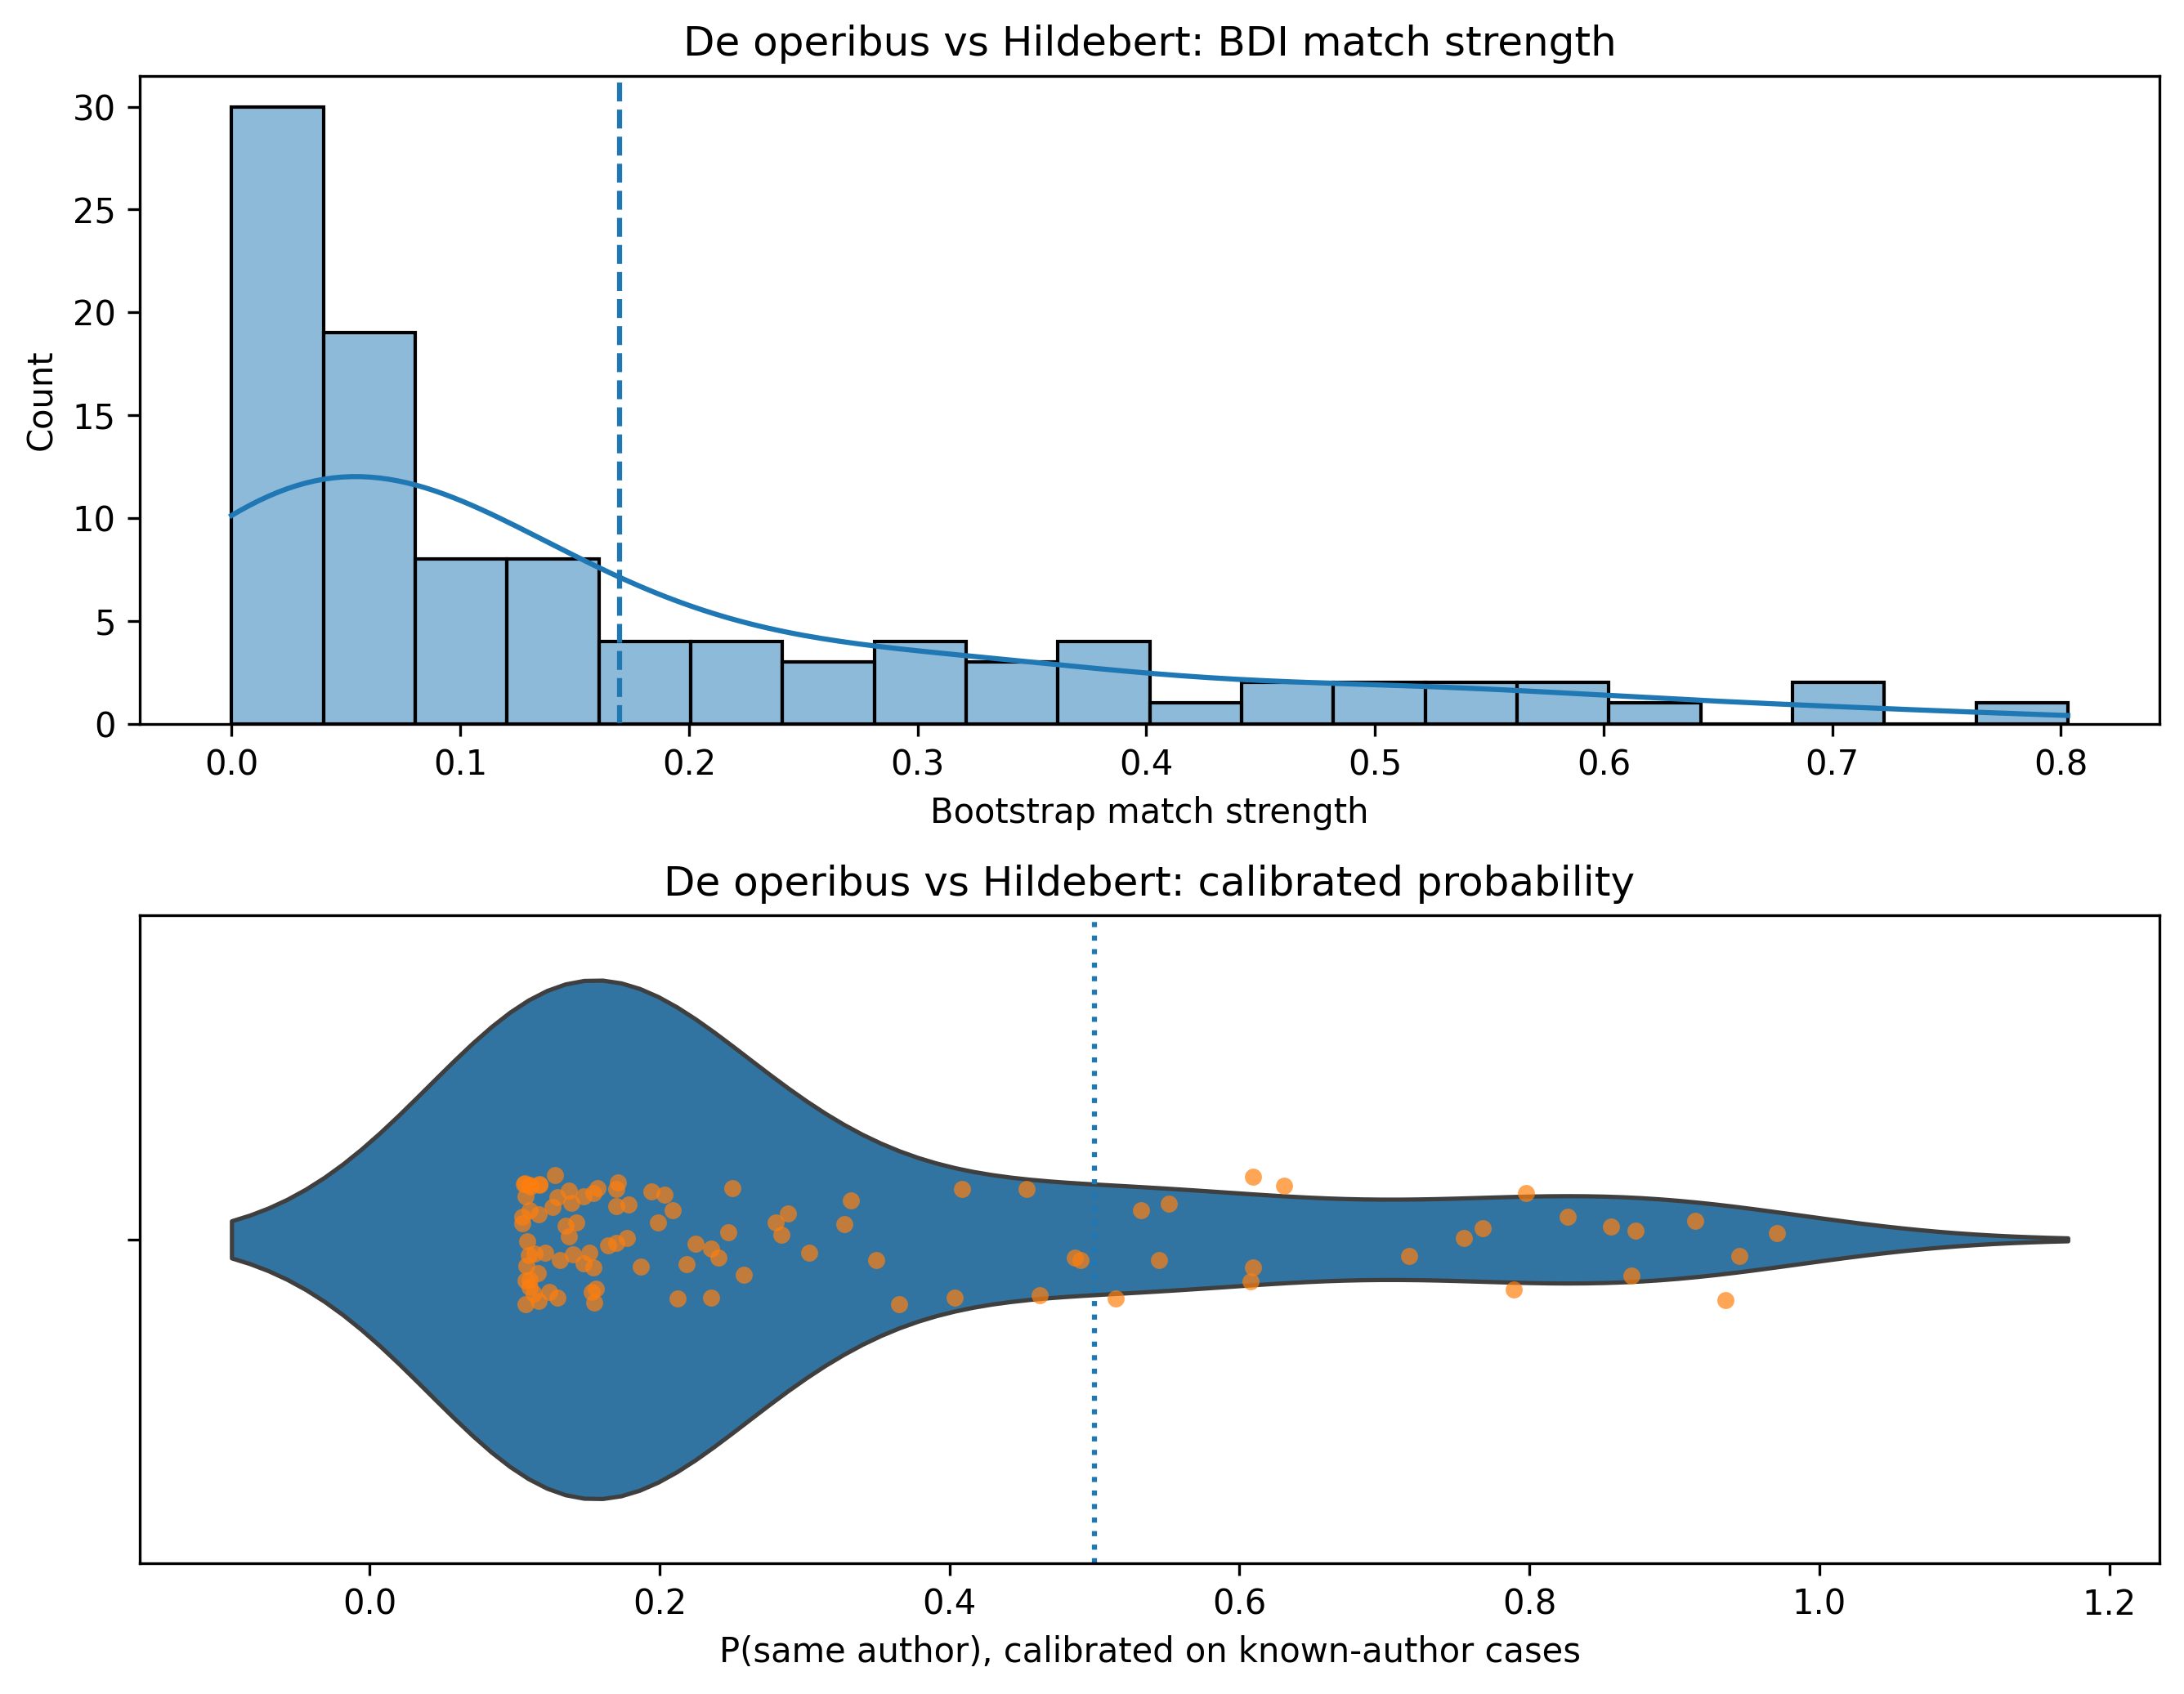

Data behind this chart, as committed beside it:
sample_id, start_token, end_token, author, match_strength, known_samples_used, reference_samples_used, n_features, error, calibrated_probability
0, 3, 1003, H, 0.137, 2, 20, 10000, , 0.2357
1, 173, 1173, H, 0.278, 2, 20, 10000, , 0.4534
2, 150, 1150, H, 0.252, 2, 20, 10000, , 0.4087
3, 13, 1013, H, 0.368, 2, 20, 10000, , 0.6093
4, 230, 1230, H, 0.007, 2, 20, 10000, , 0.1102
5, 55, 1055, H, 0.154, 2, 20, 10000, , 0.2579
6, 64, 1064, H, 0.176, 2, 20, 10000, , 0.2885
7, 46, 1046, H, 0.249, 2, 20, 10000, , 0.4036
8, 84, 1084, H, 0.437, 2, 20, 10000, , 0.7168
9, 44, 1044, H, 0.086, 2, 20, 10000, , 0.1774
10, 88, 1088, H, 0.033, 2, 20, 10000, , 0.1294
11, 206, 1206, H, 0.11, 2, 20, 10000, , 0.2033
12, 114, 1114, H, 0.102, 2, 20, 10000, , 0.1944
13, 234, 1234, H, 0.007, 2, 20, 10000, , 0.1102
14, 114, 1114, H, 0.065, 2, 20, 10000, , 0.1569
15, 70, 1070, H, 0.062, 2, 20, 10000, , 0.1542
16, 200, 1200, H, 0.368, 2, 20, 10000, , 0.6093
17, 208, 1208, H, 0.005, 2, 20, 10000, , 0.1089
18, 218, 1218, H, 0.003, 2, 20, 10000, , 0.1075
19, 226, 1226, H, 0.079, 2, 20, 10000, , 0.1704
20, 6, 1006, H, 0.045, 2, 20, 10000, , 0.1392
21, 130, 1130, H, 0.205, 2, 20, 10000, , 0.332
22, 68, 1068, H, 0.334, 2, 20, 10000, , 0.5513
23, 62, 1062, H, 0.216, 2, 20, 10000, , 0.3493
24, 61, 1061, H, 0.283, 2, 20, 10000, , 0.4621
25, 209, 1209, H, 0.031, 2, 20, 10000, , 0.1279
26, 201, 1201, H, 0.012, 2, 20, 10000, , 0.1137
27, 54, 1054, H, 0.576, 2, 20, 10000, , 0.8703
28, 104, 1104, H, 0.559, 2, 20, 10000, , 0.8563
29, 188, 1188, H, 0.001, 2, 20, 10000, , 0.1062
30, 37, 1037, H, 0.685, 2, 20, 10000, , 0.9352
31, 160, 1160, H, 0.029, 2, 20, 10000, , 0.1263
32, 111, 1111, H, 0.146, 2, 20, 10000, , 0.2473
33, 235, 1235, H, 0.087, 2, 20, 10000, , 0.1784
34, 187, 1187, H, 0.08, 2, 20, 10000, , 0.1713
35, 58, 1058, H, 0.17, 2, 20, 10000, , 0.28
36, 212, 1212, H, 0.008, 2, 20, 10000, , 0.1109
37, 202, 1202, H, 0.226, 2, 20, 10000, , 0.3655
38, 54, 1054, H, 0.128, 2, 20, 10000, , 0.2246
39, 131, 1131, H, 0.011, 2, 20, 10000, , 0.113
40, 201, 1201, H, 0.017, 2, 20, 10000, , 0.1173
41, 58, 1058, H, 0.299, 2, 20, 10000, , 0.4901
42, 62, 1062, H, 0.137, 2, 20, 10000, , 0.2357
43, 42, 1042, H, 0.017, 2, 20, 10000, , 0.1173
44, 1, 1001, H, 0.527, 2, 20, 10000, , 0.8264
45, 126, 1126, H, 0.035, 2, 20, 10000, , 0.131
46, 4, 1004, H, 0.465, 2, 20, 10000, , 0.7549
47, 148, 1148, H, 0.061, 2, 20, 10000, , 0.1532
48, 105, 1105, H, 0.33, 2, 20, 10000, , 0.5444
49, 46, 1046, H, 0.475, 2, 20, 10000, , 0.7677
50, 91, 1091, H, 0.055, 2, 20, 10000, , 0.1479
51, 3, 1003, H, 0.043, 2, 20, 10000, , 0.1376
52, 36, 1036, H, 0.58, 2, 20, 10000, , 0.8735
53, 119, 1119, H, 0.118, 2, 20, 10000, , 0.2126
54, 19, 1019, H, 0.642, 2, 20, 10000, , 0.9143
55, 184, 1184, H, 0.022, 2, 20, 10000, , 0.121
56, 65, 1065, H, 0.323, 2, 20, 10000, , 0.5322
57, 233, 1233, H, 0.004, 2, 20, 10000, , 0.1082
58, 43, 1043, H, 0.367, 2, 20, 10000, , 0.6077
59, 158, 1158, H, 0.016, 2, 20, 10000, , 0.1166
... 40 more rows
